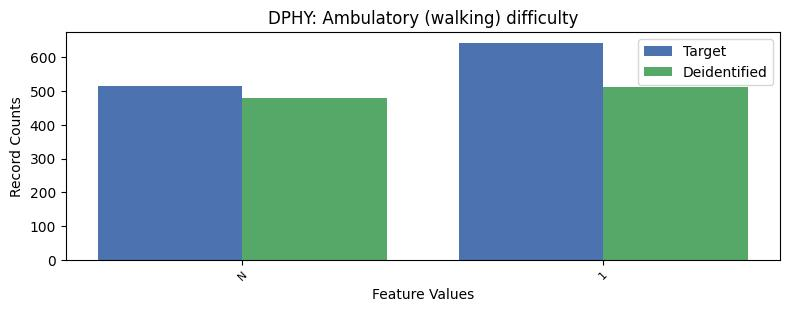

The file beside this chart, header and first rows:
, DPHY, count_target, count_deidentified
0, 2, 8117, 8285
1, 1, 643, 512
2, -1, 516, 479
